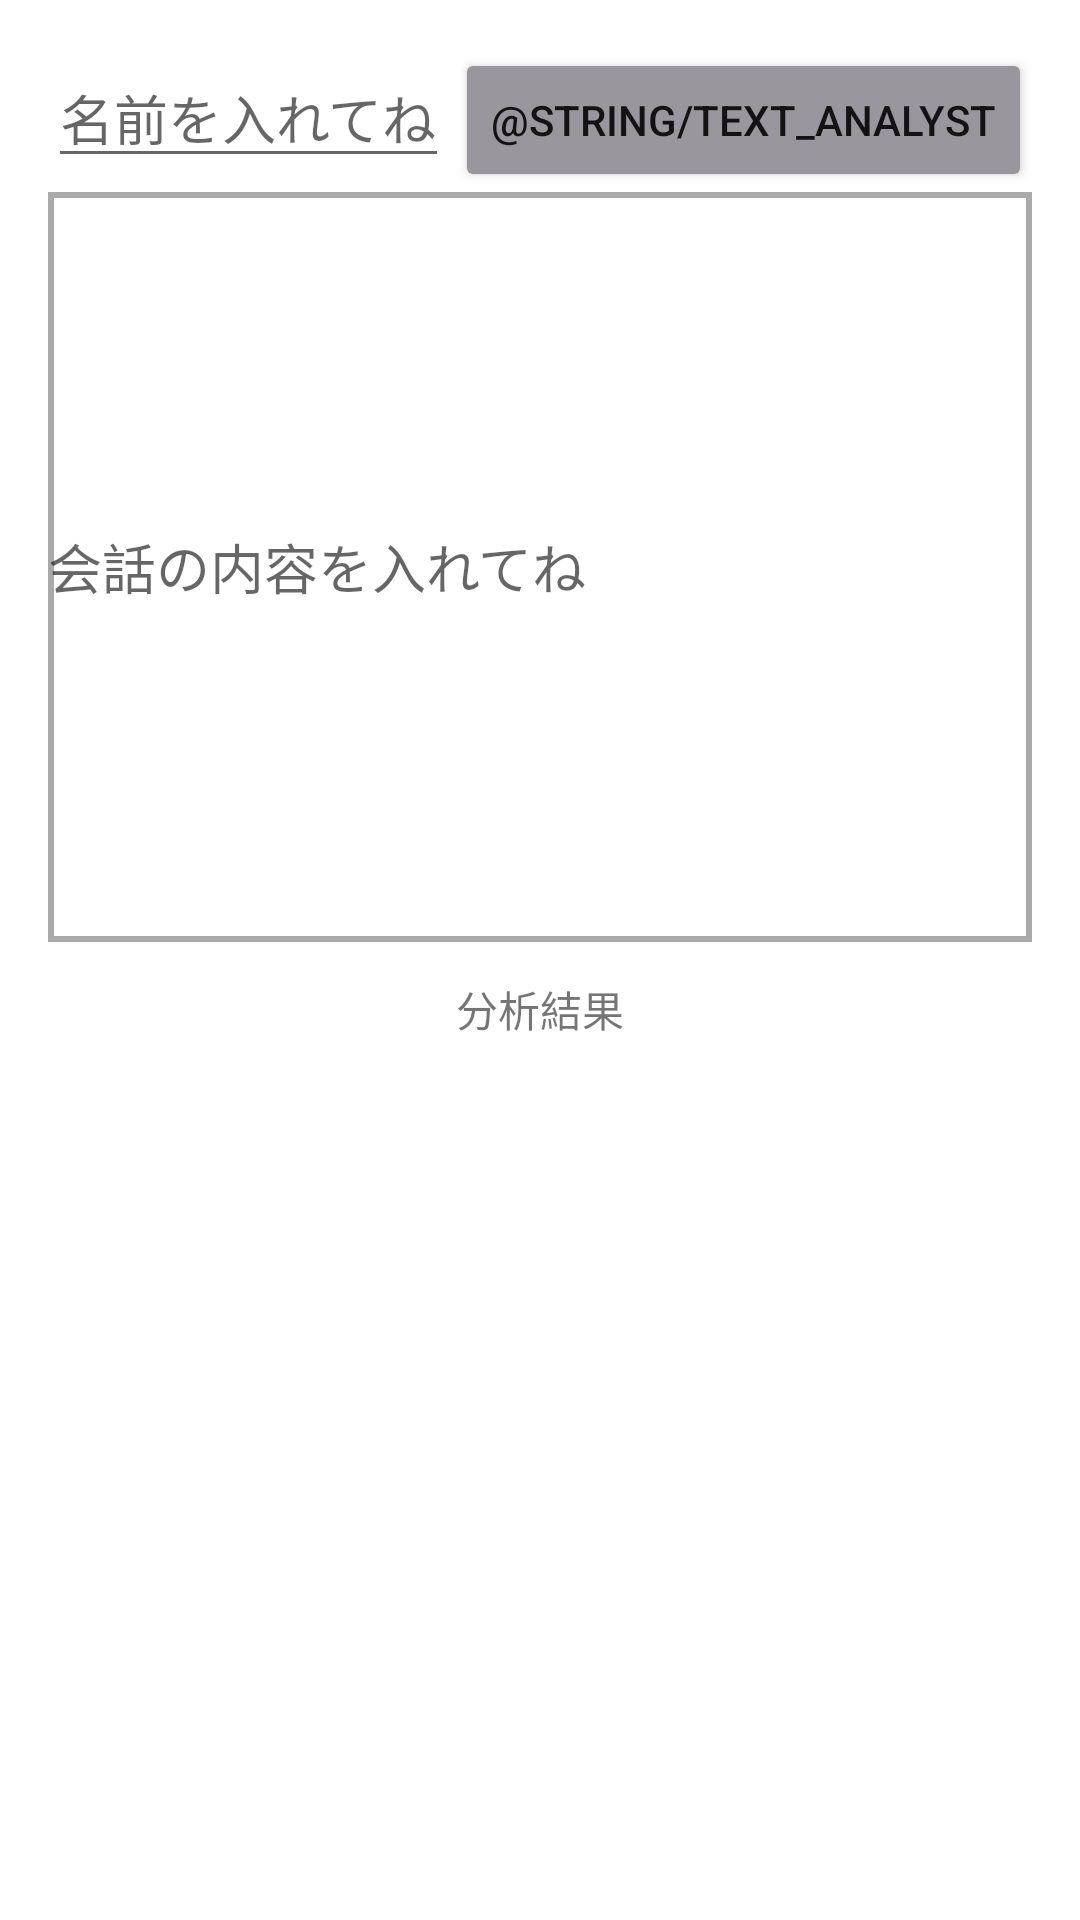

Produce the Android XML layout that renders to this screen, including the resource entries it uses.
<!-- AndroidManifest.xml: application theme Theme.Kozirase -->
<!-- res/layout/activity_add_text_analysis.xml -->
<?xml version="1.0" encoding="utf-8"?>
<LinearLayout xmlns:android="http://schemas.android.com/apk/res/android"
    xmlns:app="http://schemas.android.com/apk/res-auto"
    xmlns:tools="http://schemas.android.com/tools"
    android:layout_width="match_parent"
    android:layout_height="match_parent"
    android:orientation="vertical"
    android:padding="16dp"
    tools:context=".AddTextAnalysisActivity">

    <RelativeLayout
        android:layout_width="wrap_content"
        android:layout_height="wrap_content">


        <EditText
            android:id="@+id/edit_text_analysis_member_name"
            android:layout_width="wrap_content"
            android:layout_height="wrap_content"
            android:hint="名前を入れてね"
            android:inputType="text"/>

        <Button
            android:id="@+id/btn_text_analyst"
            android:layout_width="wrap_content"
            android:layout_height="wrap_content"
            android:layout_alignEnd="@+id/edit_text_analysis_member_name"
            android:layout_alignParentEnd="true"
            android:text="@string/text_analyst"
            app:backgroundTint="#9A969D" />

    </RelativeLayout>


    <EditText
        android:id="@+id/edit_text_analysis_dialogue"
        android:layout_width="match_parent"
        android:layout_height="250dp"
        android:background="@drawable/textview_border"
        android:hint="会話の内容を入れてね" />

    <TextView
        android:id="@+id/text_text_analysis_result"
        android:layout_width="wrap_content"
        android:layout_height="wrap_content"
        android:layout_gravity="center_horizontal"
        android:layout_marginTop="12dp"
        android:text="分析結果"/>











</LinearLayout>
<!-- resources referenced by this layout -->
<resources>
  <!-- drawable textview_border (drawable) -->
  <?xml version="1.0" encoding="utf-8"?>
  <shape xmlns:tools="http://schemas.android.com/tools" xmlns:android="http://schemas.android.com/apk/res/android"
      android:shape="rectangle">
      <stroke
          android:color="@color/colorPrimary"
          android:width="2dp" />
  
  
  
  </shape>
  <style name="Theme.Kozirase" parent="Theme.MaterialComponents.DayNight.DarkActionBar">
          
          <item name="colorPrimary">@color/purple_500</item>
          <item name="colorPrimaryVariant">@color/purple_700</item>
          <item name="colorOnPrimary">@color/white</item>
          
          <item name="colorSecondary">@color/teal_200</item>
          <item name="colorSecondaryVariant">@color/teal_700</item>
          <item name="colorOnSecondary">@color/black</item>
          
          <item name="android:statusBarColor" tools:targetApi="l">?attr/colorPrimaryVariant</item>
          
      </style>
  <color name="colorPrimary">#AAAAAA</color>
  <color name="purple_500">#FF6200EE</color>
  <color name="purple_700">#FF3700B3</color>
  <color name="white">#FFFFFFFF</color>
  <color name="teal_200">#FF03DAC5</color>
  <color name="teal_700">#FF018786</color>
  <color name="black">#FF000000</color>
</resources>
